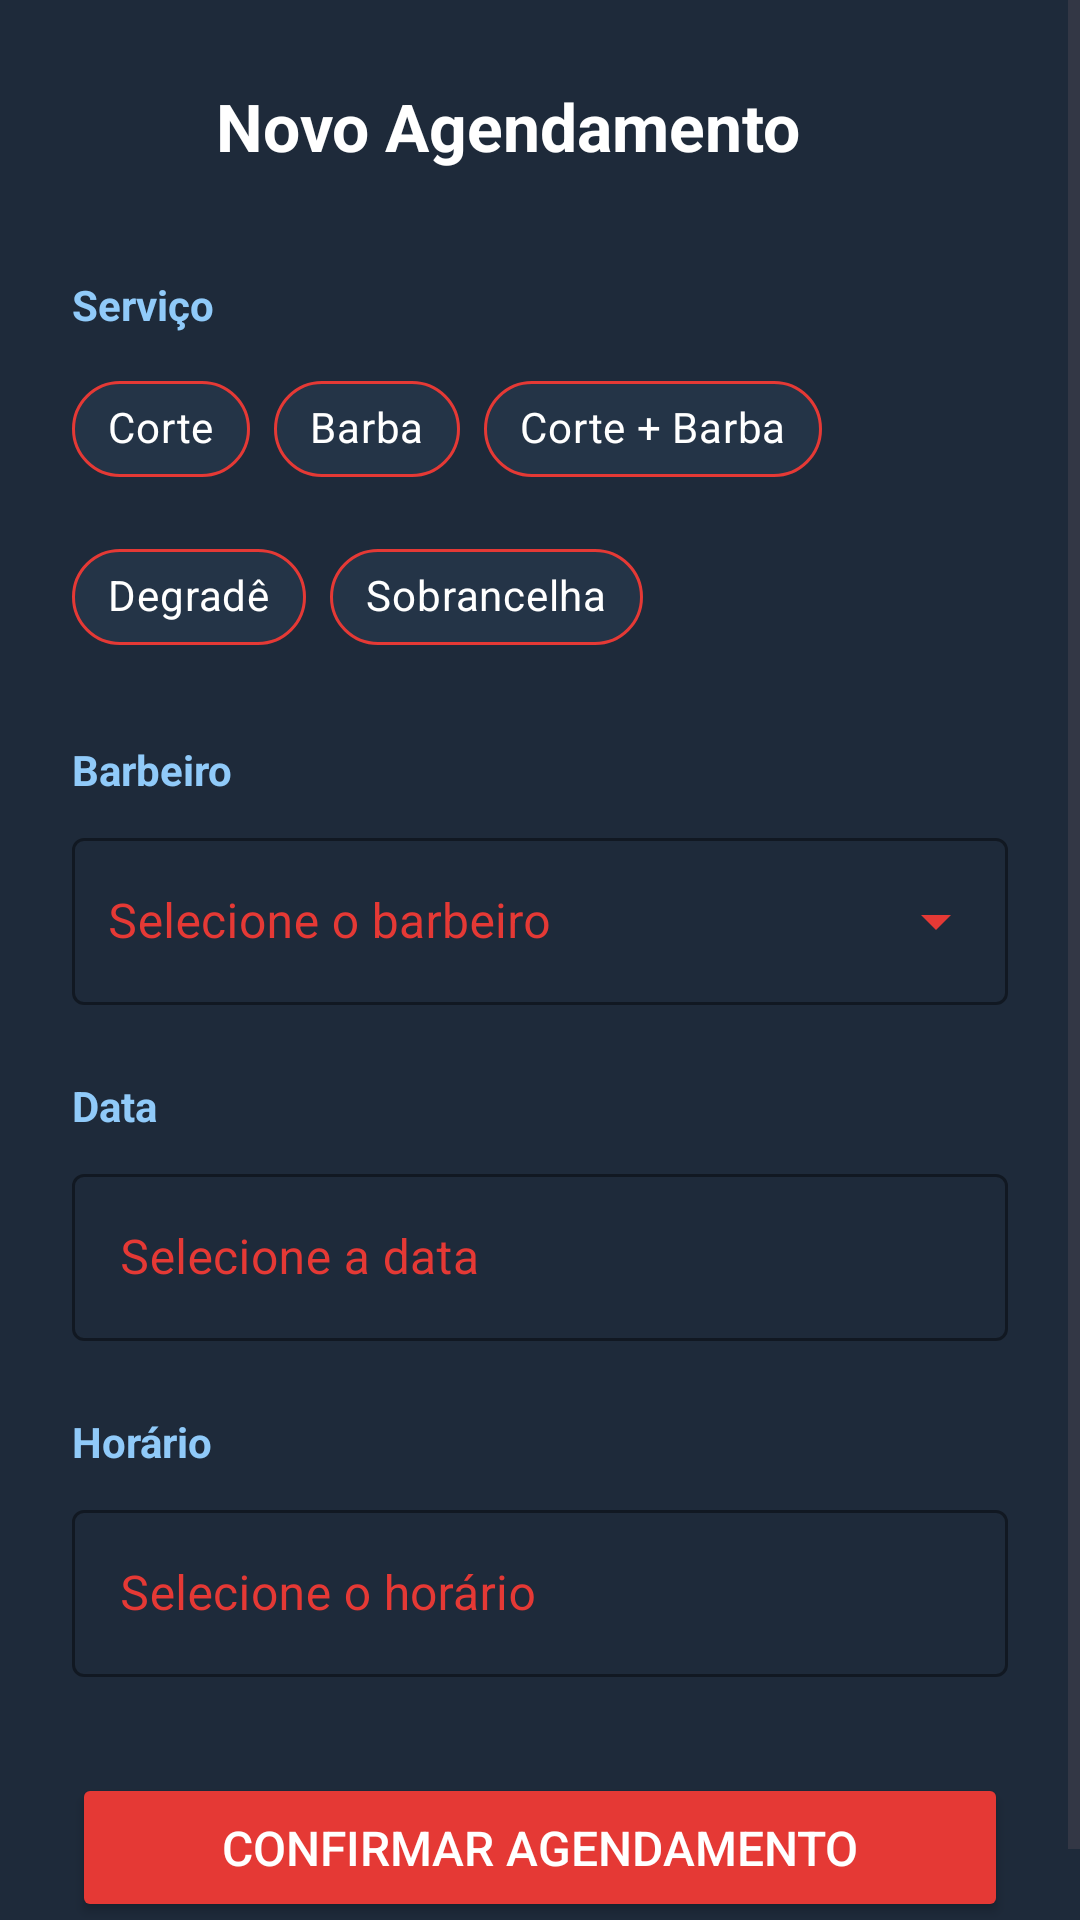

The Android layout XML behind this screen, and the referenced resources:
<!-- AndroidManifest.xml: application theme Theme.MyApplication -->
<!-- res/layout/activity_novo_agendamento.xml -->
<?xml version="1.0" encoding="utf-8"?>
<ScrollView xmlns:android="http://schemas.android.com/apk/res/android"
    xmlns:app="http://schemas.android.com/apk/res-auto"
    android:id="@+id/layoutRaizNovoAgend"
    android:layout_width="match_parent"
    android:layout_height="match_parent"
    android:background="#1E2A3A">

    <LinearLayout
        android:layout_width="match_parent"
        android:layout_height="wrap_content"
        android:orientation="vertical"
        android:padding="24dp">


        <LinearLayout
            android:layout_width="match_parent"
            android:layout_height="wrap_content"
            android:orientation="horizontal"
            android:gravity="center_vertical"
            android:layout_marginBottom="32dp">

            <ImageView
                android:id="@+id/btnVoltar"
                android:layout_width="36dp"
                android:layout_height="36dp"
                android:src="@drawable/outline_arrow_back_ios_24"
                app:tint="#FFFFFF"
                android:layout_marginEnd="12dp"
                android:padding="4dp"
                android:contentDescription="@string/voltar"/>

            <TextView
                android:layout_width="wrap_content"
                android:layout_height="wrap_content"
                android:text="@string/novo_agendamento"
                android:textColor="#FFFFFF"
                android:textSize="22sp"
                android:textStyle="bold"/>
        </LinearLayout>

        <TextView
            android:layout_width="wrap_content"
            android:layout_height="wrap_content"
            android:text="@string/servico"
            android:textColor="#90CAF9"
            android:textSize="14sp"
            android:textStyle="bold"
            android:layout_marginBottom="8dp"/>

        <com.google.android.material.chip.ChipGroup
            android:id="@+id/chipGroupServico"
            android:layout_width="match_parent"
            android:layout_height="wrap_content"
            app:singleSelection="true"
            android:layout_marginBottom="24dp">

            <com.google.android.material.chip.Chip
                android:id="@+id/chipCorte"
                style="@style/Widget.MaterialComponents.Chip.Choice"
                android:layout_width="wrap_content"
                android:layout_height="wrap_content"
                android:text="@string/corte"
                android:textColor="#FFFFFF"
                app:chipBackgroundColor="@color/chip_color"
                app:chipSurfaceColor="@android:color/transparent"
                app:chipStrokeColor="#E53935"
                app:chipStrokeWidth="1dp"/>

            <com.google.android.material.chip.Chip
                android:id="@+id/chipBarba"
                style="@style/Widget.MaterialComponents.Chip.Choice"
                android:layout_width="wrap_content"
                android:layout_height="wrap_content"
                android:text="@string/barba"
                android:textColor="#FFFFFF"
                app:chipBackgroundColor="@color/chip_color"
                app:chipSurfaceColor="@android:color/transparent"
                app:chipStrokeColor="#E53935"
                app:chipStrokeWidth="1dp"/>

            <com.google.android.material.chip.Chip
                android:id="@+id/chipCorteBarba"
                style="@style/Widget.MaterialComponents.Chip.Choice"
                android:layout_width="wrap_content"
                android:layout_height="wrap_content"
                android:text="@string/corte_barba"
                android:textColor="#FFFFFF"
                app:chipBackgroundColor="@color/chip_color"
                app:chipSurfaceColor="@android:color/transparent"
                app:chipStrokeColor="#E53935"
                app:chipStrokeWidth="1dp"/>

            <com.google.android.material.chip.Chip
                android:id="@+id/chipDegrade"
                style="@style/Widget.MaterialComponents.Chip.Choice"
                android:layout_width="wrap_content"
                android:layout_height="wrap_content"
                android:text="@string/degrade"
                android:textColor="#FFFFFF"
                app:chipBackgroundColor="@color/chip_color"
                app:chipSurfaceColor="@android:color/transparent"
                app:chipStrokeColor="#E53935"
                app:chipStrokeWidth="1dp"/>

            <com.google.android.material.chip.Chip
                android:id="@+id/chipSobrancelha"
                style="@style/Widget.MaterialComponents.Chip.Choice"
                android:layout_width="wrap_content"
                android:layout_height="wrap_content"
                android:text="@string/sobrancelha"
                android:textColor="#FFFFFF"
                app:chipBackgroundColor="@color/chip_color"
                app:chipSurfaceColor="@android:color/transparent"
                app:chipStrokeColor="#E53935"
                app:chipStrokeWidth="1dp"/>

        </com.google.android.material.chip.ChipGroup>

        <TextView
            android:layout_width="wrap_content"
            android:layout_height="wrap_content"
            android:text="@string/barbeiro"
            android:textColor="#90CAF9"
            android:textSize="14sp"
            android:textStyle="bold"
            android:layout_marginBottom="8dp"/>

        <com.google.android.material.textfield.TextInputLayout
            android:id="@+id/layoutBarbeiro"
            android:layout_width="match_parent"
            android:layout_height="wrap_content"
            android:hint="@string/selecione_o_barbeiro"
            style="@style/Widget.MaterialComponents.TextInputLayout.OutlinedBox.ExposedDropdownMenu"
            app:boxStrokeColor="@color/box_stroke_selector"
            app:hintTextColor="@color/black"
            app:endIconTint="@color/alizarin"
            app:boxBackgroundColor="@android:color/transparent"
            android:textColorHint="@color/alizarin"
            android:layout_marginBottom="24dp">

            <AutoCompleteTextView
                android:id="@+id/dropdownBarbeiro"
                android:layout_width="match_parent"
                android:layout_height="wrap_content"
                android:inputType="none"
                android:paddingStart="12dp"
                android:paddingEnd="12dp"
                android:textColor="#FFFFFF"
                android:background="@null" />

        </com.google.android.material.textfield.TextInputLayout>

        <TextView
            android:layout_width="wrap_content"
            android:layout_height="wrap_content"
            android:text="@string/data"
            android:textColor="#90CAF9"
            android:textSize="14sp"
            android:textStyle="bold"
            android:layout_marginBottom="8dp"/>

        <com.google.android.material.textfield.TextInputLayout
            android:layout_width="match_parent"
            android:layout_height="wrap_content"
            android:hint="@string/selecione_a_data"
            style="@style/Widget.MaterialComponents.TextInputLayout.OutlinedBox"
            app:boxStrokeColor="@color/box_stroke_selector"
            app:hintTextColor="@color/alizarin"
            app:cursorColor="@color/alizarin"
            android:textColorHint="@color/alizarin"
            app:endIconMode="custom"
            app:endIconDrawable="@drawable/ic_calendario"
            app:endIconTint="#90CAF9"
            android:layout_marginBottom="24dp">

            <com.google.android.material.textfield.TextInputEditText
                android:id="@+id/editData"
                android:layout_width="match_parent"
                android:layout_height="wrap_content"
                android:textColor="#FFFFFF"
                android:focusable="false"
                android:clickable="true"
                android:cursorVisible="false"/>

        </com.google.android.material.textfield.TextInputLayout>

        <TextView
            android:layout_width="wrap_content"
            android:layout_height="wrap_content"
            android:text="@string/horario"
            android:textColor="#90CAF9"
            android:textSize="14sp"
            android:textStyle="bold"
            android:layout_marginBottom="8dp"/>

        <com.google.android.material.textfield.TextInputLayout
            android:layout_width="match_parent"
            android:layout_height="wrap_content"
            android:hint="@string/selecione_o_horario"
            style="@style/Widget.MaterialComponents.TextInputLayout.OutlinedBox"
            app:boxStrokeColor="@color/box_stroke_selector"
            app:hintTextColor="@color/alizarin"
            app:cursorColor="@color/alizarin"
            android:textColorHint="@color/alizarin"
            app:endIconMode="custom"
            app:endIconDrawable="@drawable/ic_relogio"
            app:endIconTint="#90CAF9"
            android:layout_marginBottom="32dp">

            <com.google.android.material.textfield.TextInputEditText
                android:id="@+id/editHorario"
                android:layout_width="match_parent"
                android:layout_height="wrap_content"
                android:textColor="#FFFFFF"
                android:focusable="false"
                android:clickable="true"
                android:cursorVisible="false"/>

        </com.google.android.material.textfield.TextInputLayout>

        <Button
            android:id="@+id/btnConfirmarAgendamento"
            android:layout_width="match_parent"
            android:layout_height="wrap_content"
            android:text="@string/confirmar_agendamento"
            android:backgroundTint="#E53935"
            android:textColor="#FFFFFF"
            android:textSize="16sp"
            android:padding="14dp"
            app:cornerRadius="12dp"/>

    </LinearLayout>
</ScrollView>
<!-- resources referenced by this layout -->
<resources>
  <color name="alizarin">#E53935</color>
  <color name="black">#FF000000</color>
  <string name="barba">Barba</string>
  <string name="barbeiro">Barbeiro</string>
  <string name="confirmar_agendamento">Confirmar Agendamento</string>
  <string name="corte">Corte</string>
  <string name="corte_barba">Corte + Barba</string>
  <string name="data">Data</string>
  <string name="degrade">Degradê</string>
  <string name="horario">Horário</string>
  <string name="novo_agendamento">Novo Agendamento</string>
  <string name="selecione_a_data">Selecione a data</string>
  <string name="selecione_o_barbeiro">Selecione o barbeiro</string>
  <string name="selecione_o_horario">Selecione o horário</string>
  <string name="servico">Serviço</string>
  <string name="sobrancelha">Sobrancelha</string>
  <string name="voltar">Voltar</string>
  <style name="Theme.MyApplication" parent="Base.Theme.MyApplication">
          
          <item name="android:windowSplashScreenBackground">@color/midnightblue</item>
          <item name="android:windowSplashScreenAnimatedIcon">@drawable/logobarber1</item>
      </style>
  <style name="Base.Theme.MyApplication" parent="Theme.Material3.DayNight.NoActionBar">
          
          
      </style>
  <color name="midnightblue">#1E2A3A</color>
  <!-- drawable logobarber1: png bitmap (drawable, 235395 bytes) -->
</resources>
